Run: headless pygame with SDL's dummy video driver; simulated clock (each Clock.tick advances the game by its frame time, no real sleeping); random seed 0; keys injected as events and as key.get_pressed() state; mouse plan: one left click at the window centre at the start of phase 2, then a move to the lower-right quarter at the start of phase 3.
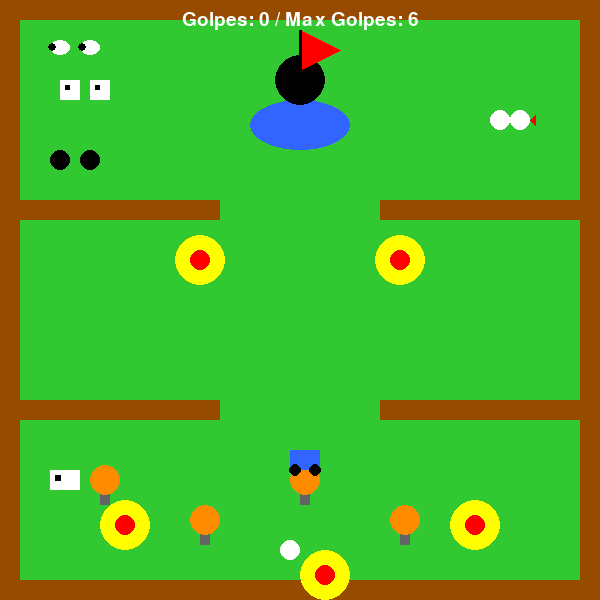
Frame 1 of 4 · flips 1–60 · no input
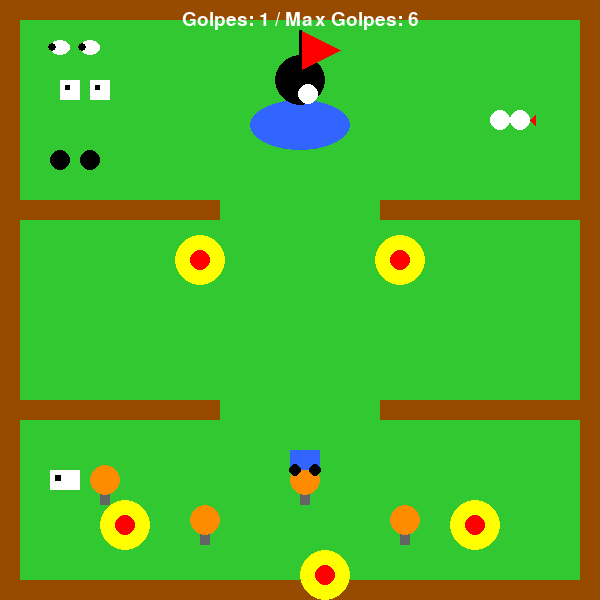
Frame 2 of 4 · flips 61–180 · clicked the window centre · tapped SPACE, RETURN · held RIGHT (→), D
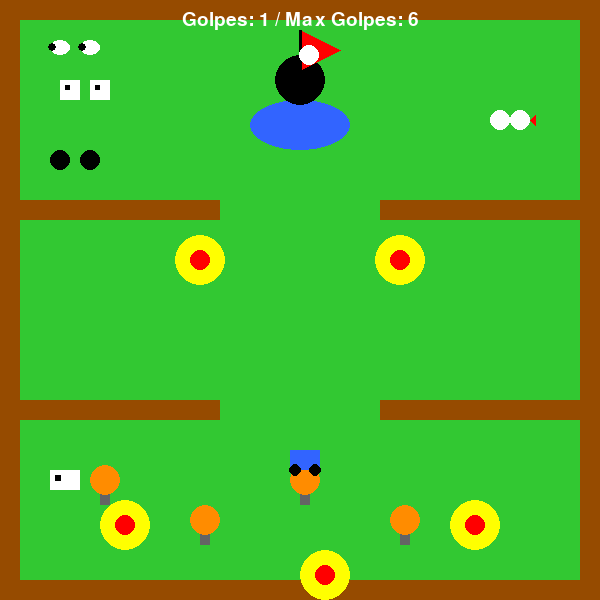
Frame 3 of 4 · flips 181–300 · moved the mouse to the lower-right quarter · held DOWN (↓), S
Frame 4 of 4 · flips 301–420 · held LEFT (←), A, UP (↑), W · screen unchanged from frame 3, image omitted

The pygame program that drew these frames:

import pygame
import sys
import math

pygame.init()

ancho, alto = 600, 600
pantalla = pygame.display.set_mode((ancho, alto))
pygame.display.set_caption("Golf camp granjita")

posicion_inicial = (290, 550)
pelota_x, pelota_y = posicion_inicial
radio = 10
vx, vy = 0, 0
friccion = 0.98
en_movimiento = False
golpes = 0
max_golpes = 6

negro = (0, 0, 0)
verde = (50, 200, 50)
rojo = (200, 50, 50)
amarillo = (255, 255, 0)
naranja = (255, 140, 0)
marron = (150, 75, 0)
blanco = (255, 255, 255)
gris = (100, 100, 100)
azul = (50, 100, 255)

reloj = pygame.time.Clock()

obstaculos = []

def registrar_rect(x, y, w, h):
    rect = pygame.Rect(x, y, w, h)
    obstaculos.append(rect)

def dibujar_animales():
    # Vacas
    registrar_rect(60, 80, 20, 20)
    pygame.draw.rect(pantalla, blanco, (60, 80, 20, 20))
    pygame.draw.rect(pantalla, negro, (65, 85, 5, 5))
    registrar_rect(90, 80, 20, 20)
    pygame.draw.rect(pantalla, blanco, (90, 80, 20, 20))
    pygame.draw.rect(pantalla, negro, (95, 85, 5, 5))

    # Ovejas
    registrar_rect(50, 40, 20, 15)
    pygame.draw.ellipse(pantalla, blanco, (50, 40, 20, 15))
    pygame.draw.circle(pantalla, negro, (52, 47), 4)
    registrar_rect(80, 40, 20, 15)
    pygame.draw.ellipse(pantalla, blanco, (80, 40, 20, 15))
    pygame.draw.circle(pantalla, negro, (82, 47), 4)

    # Pollos
    registrar_rect(490, 110, 20, 20)
    pygame.draw.circle(pantalla, blanco, (500, 120), 10)
    pygame.draw.polygon(pantalla, rojo, [(510, 120), (515, 115), (515, 125)])
    registrar_rect(510, 110, 20, 20)
    pygame.draw.circle(pantalla, blanco, (520, 120), 10)
    pygame.draw.polygon(pantalla, rojo, [(530, 120), (535, 115), (535, 125)])

    # Gallinas negras
    registrar_rect(50, 150, 20, 20)
    pygame.draw.circle(pantalla, negro, (60, 160), 10)
    registrar_rect(80, 150, 20, 20)
    pygame.draw.circle(pantalla, negro, (90, 160), 10)

    # Vaca grande abajo
    registrar_rect(50, 470, 30, 20)
    pygame.draw.rect(pantalla, blanco, (50, 470, 30, 20))
    pygame.draw.rect(pantalla, negro, (55, 475, 6, 6))

    # Tractor azul
    registrar_rect(290, 450, 30, 20)
    pygame.draw.rect(pantalla, azul, (290, 450, 30, 20))
    pygame.draw.circle(pantalla, negro, (295, 470), 6)
    pygame.draw.circle(pantalla, negro, (315, 470), 6)

def dibujar_muros_y_ambiente():
    pantalla.fill(verde)

    muros = [
        (0, 0, ancho, 20), (0, 0, 20, alto),
        (ancho - 20, 0, 20, alto), (0, alto - 20, ancho, 20),
        (0, 200, 220, 20), (380, 200, 220, 20),
        (0, 400, 220, 20), (380, 400, 220, 20)
    ]
    for muro in muros:
        registrar_rect(*muro)
        pygame.draw.rect(pantalla, marron, muro)

    # Lago
    registrar_rect(250, 100, 100, 50)
    pygame.draw.ellipse(pantalla, azul, (250, 100, 100, 50))

    # Hoyo y bandera
    pygame.draw.circle(pantalla, negro, (300, 80), 25)
    pygame.draw.polygon(pantalla, rojo, [(300, 30), (300, 70), (340, 50)])
    pygame.draw.line(pantalla, negro, (300, 30), (300, 80), 3)
    registrar_rect(275, 55, 50, 50)

    # Flotadores
    flotadores = [(200, 260), (400, 260), (125, 525), (325, 575), (475, 525)]
    for x, y in flotadores:
        registrar_rect(x - 25, y - 25, 50, 50)
        pygame.draw.circle(pantalla, amarillo, (x, y), 25)
        pygame.draw.circle(pantalla, rojo, (x, y), 10)

    # Árboles
    arboles = [(100, 480), (200, 520), (300, 480), (400, 520)]
    for x, y in arboles:
        registrar_rect(x, y, 20, 40)
        pygame.draw.rect(pantalla, gris, (x, y, 10, 25))
        pygame.draw.circle(pantalla, naranja, (x + 5, y), 15)

def colision_circulo_rect(cx, cy, r, rect):
    # Encuentra el punto más cercano en el rectángulo al centro del círculo
    closest_x = max(rect.left, min(cx, rect.right))
    closest_y = max(rect.top, min(cy, rect.bottom))
    # Calcula la distancia entre ese punto y el centro
    distancia_x = cx - closest_x
    distancia_y = cy - closest_y
    return (distancia_x**2 + distancia_y**2) < (r**2)

def manejar_rebote(rect):
    global pelota_x, pelota_y, vx, vy

    # Calculamos las diferencias de penetración en cada lado
    dx_left = abs((pelota_x + radio) - rect.left)
    dx_right = abs(rect.right - (pelota_x - radio))
    dy_top = abs((pelota_y + radio) - rect.top)
    dy_bottom = abs(rect.bottom - (pelota_y - radio))

    min_penetracion = min(dx_left, dx_right, dy_top, dy_bottom)

    if min_penetracion == dx_left and vx > 0:
        pelota_x = rect.left - radio
        vx = -vx
    elif min_penetracion == dx_right and vx < 0:
        pelota_x = rect.right + radio
        vx = -vx
    elif min_penetracion == dy_top and vy > 0:
        pelota_y = rect.top - radio
        vy = -vy
    elif min_penetracion == dy_bottom and vy < 0:
        pelota_y = rect.bottom + radio
        vy = -vy

# Variables para colores dentro de funciones
amarillo = (255, 255, 0)
rojo = (255, 0, 0)

while True:
    pantalla.fill(verde)
    obstaculos.clear()

    for evento in pygame.event.get():
        if evento.type == pygame.QUIT:
            pygame.quit()
            sys.exit()
        elif evento.type == pygame.MOUSEBUTTONDOWN and not en_movimiento and golpes < max_golpes:
            mouse_x, mouse_y = pygame.mouse.get_pos()
            dx = mouse_x - pelota_x
            dy = mouse_y - pelota_y
            distancia = math.hypot(dx, dy)
            if distancia != 0:
                vx = dx / distancia * 10
                vy = dy / distancia * 10
                en_movimiento = True
                golpes += 1

    if en_movimiento:
        pelota_x += vx
        pelota_y += vy
        vx *= friccion
        vy *= friccion

        if abs(vx) < 0.1 and abs(vy) < 0.1:
            en_movimiento = False

        # Rebotar con obstáculos
        for obst in obstaculos:
            if colision_circulo_rect(pelota_x, pelota_y, radio, obst):
                # Agua: reiniciar pelota
                if obst.colliderect(pygame.Rect(250, 100, 100, 50)):
                    pelota_x, pelota_y = posicion_inicial
                    vx, vy = 0, 0
                    golpes = 0
                    en_movimiento = False
                    break
                else:
                    manejar_rebote(obst)

        # Limites campo
        if pelota_x - radio < 20:
            pelota_x = 20 + radio
            vx = -vx
        elif pelota_x + radio > ancho - 20:
            pelota_x = ancho - 20 - radio
            vx = -vx
        if pelota_y - radio < 20:
            pelota_y = 20 + radio
            vy = -vy
        elif pelota_y + radio > alto - 20:
            pelota_y = alto - 20 - radio
            vy = -vy

    dibujar_muros_y_ambiente()
    dibujar_animales()

    fuente = pygame.font.SysFont(None, 28)
    texto = fuente.render(f"Golpes: {golpes} / Max Golpes: {max_golpes}", True, blanco)
    pantalla.blit(texto, (ancho // 2 - texto.get_width() // 2, 10))

    pygame.draw.circle(pantalla, blanco, (int(pelota_x), int(pelota_y)), radio)

    pygame.display.flip()
    reloj.tick(60)
